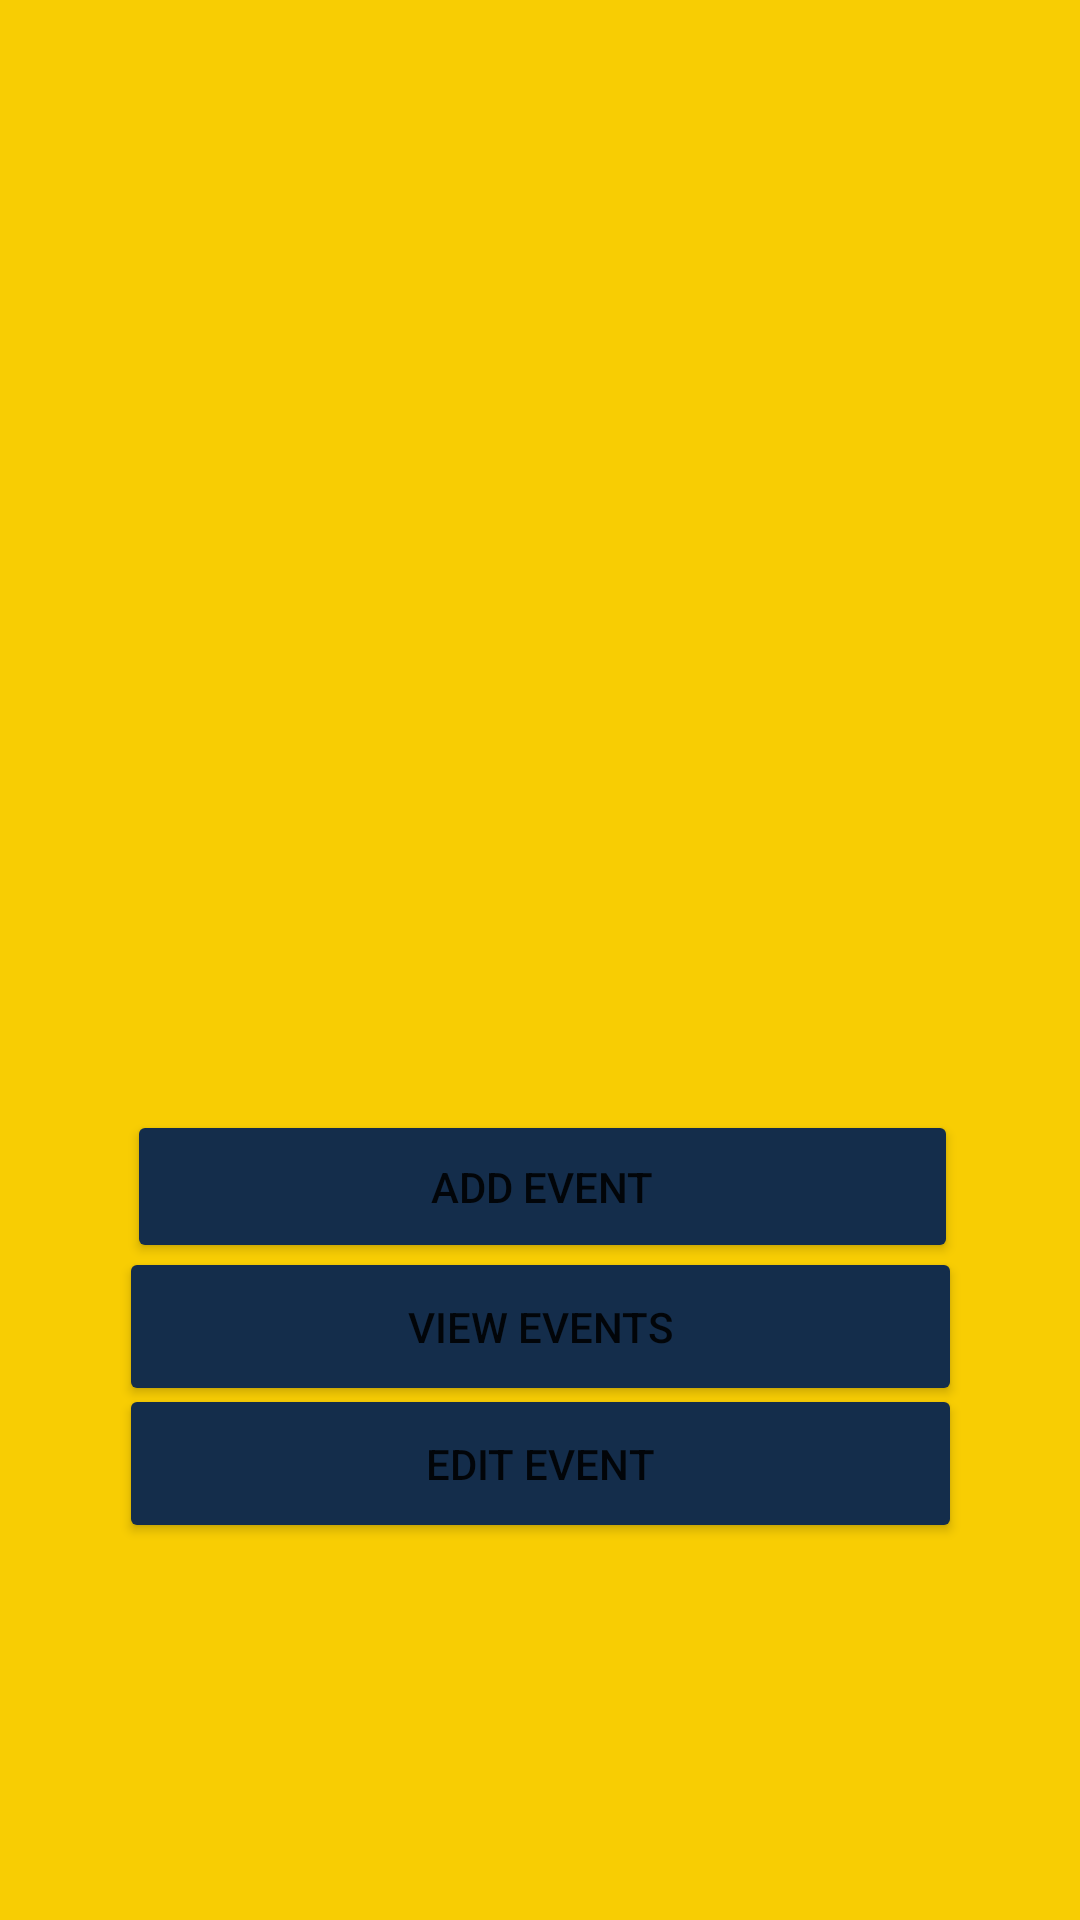

The Android layout XML behind this screen, and the referenced resources:
<!-- AndroidManifest.xml: application theme Theme.PlayerStorage -->
<!-- res/layout/activity_event.xml -->
<?xml version="1.0" encoding="utf-8"?>
<androidx.constraintlayout.widget.ConstraintLayout xmlns:android="http://schemas.android.com/apk/res/android"
    xmlns:app="http://schemas.android.com/apk/res-auto"
    xmlns:tools="http://schemas.android.com/tools"
    android:layout_width="match_parent"
    android:layout_height="match_parent"
    android:background="#F8CD03">

    <Button
        android:id="@+id/viewEvents"
        android:layout_width="281dp"
        android:layout_height="53dp"
        android:text="View Events"
        app:backgroundTint="#142D4B"
        app:layout_constraintBottom_toBottomOf="parent"
        app:layout_constraintEnd_toEndOf="parent"
        app:layout_constraintStart_toStartOf="parent"
        app:layout_constraintTop_toTopOf="parent"
        app:layout_constraintVertical_bias="0.708" />

    <Button
        android:id="@+id/editEvents"
        android:layout_width="281dp"
        android:layout_height="53dp"
        android:text="Edit Event"
        app:backgroundTint="#142D4B"
        app:layout_constraintBottom_toBottomOf="parent"
        app:layout_constraintEnd_toEndOf="parent"
        app:layout_constraintStart_toStartOf="parent"
        app:layout_constraintTop_toTopOf="parent"
        app:layout_constraintVertical_bias="0.786" />

    <Button
        android:id="@+id/addEvent"
        android:layout_width="277dp"
        android:layout_height="51dp"
        android:text="Add Event"
        app:backgroundTint="#142D4B"
        app:layout_constraintBottom_toBottomOf="parent"
        app:layout_constraintEnd_toEndOf="parent"
        app:layout_constraintHorizontal_bias="0.512"
        app:layout_constraintStart_toStartOf="parent"
        app:layout_constraintTop_toTopOf="parent"
        app:layout_constraintVertical_bias="0.628" />

    <ListView
        android:id="@+id/listView"
        android:layout_width="373dp"
        android:layout_height="387dp"
        android:background="#F8CD03"
        app:layout_constraintBottom_toBottomOf="parent"
        app:layout_constraintEnd_toEndOf="parent"
        app:layout_constraintHorizontal_bias="0.578"
        app:layout_constraintStart_toStartOf="parent"
        app:layout_constraintTop_toTopOf="parent"
        app:layout_constraintVertical_bias="0.046" />
</androidx.constraintlayout.widget.ConstraintLayout>
<!-- resources referenced by this layout -->
<resources>
  <style name="Theme.PlayerStorage" parent="Theme.MaterialComponents.DayNight.NoActionBar">
          
          <item name="colorPrimary">@color/purple_500</item>
          <item name="colorPrimaryVariant">@color/purple_700</item>
          <item name="colorOnPrimary">@color/white</item>
          
          <item name="colorSecondary">@color/teal_200</item>
          <item name="colorSecondaryVariant">@color/teal_700</item>
          <item name="colorOnSecondary">@color/black</item>
          
          <item name="android:statusBarColor" tools:targetApi="l">?attr/colorPrimaryVariant</item>
          
      </style>
  <!-- not gathered from this repository: default colours our renderer supplied (Android Studio template values) -->
  <color name="purple_500">#FF6200EE</color>
  <color name="purple_700">#FF3700B3</color>
  <color name="teal_200">#FF03DAC5</color>
  <color name="teal_700">#FF018786</color>
  <color name="black">#FF000000</color>
  <color name="white">#FFFFFFFF</color>
</resources>
